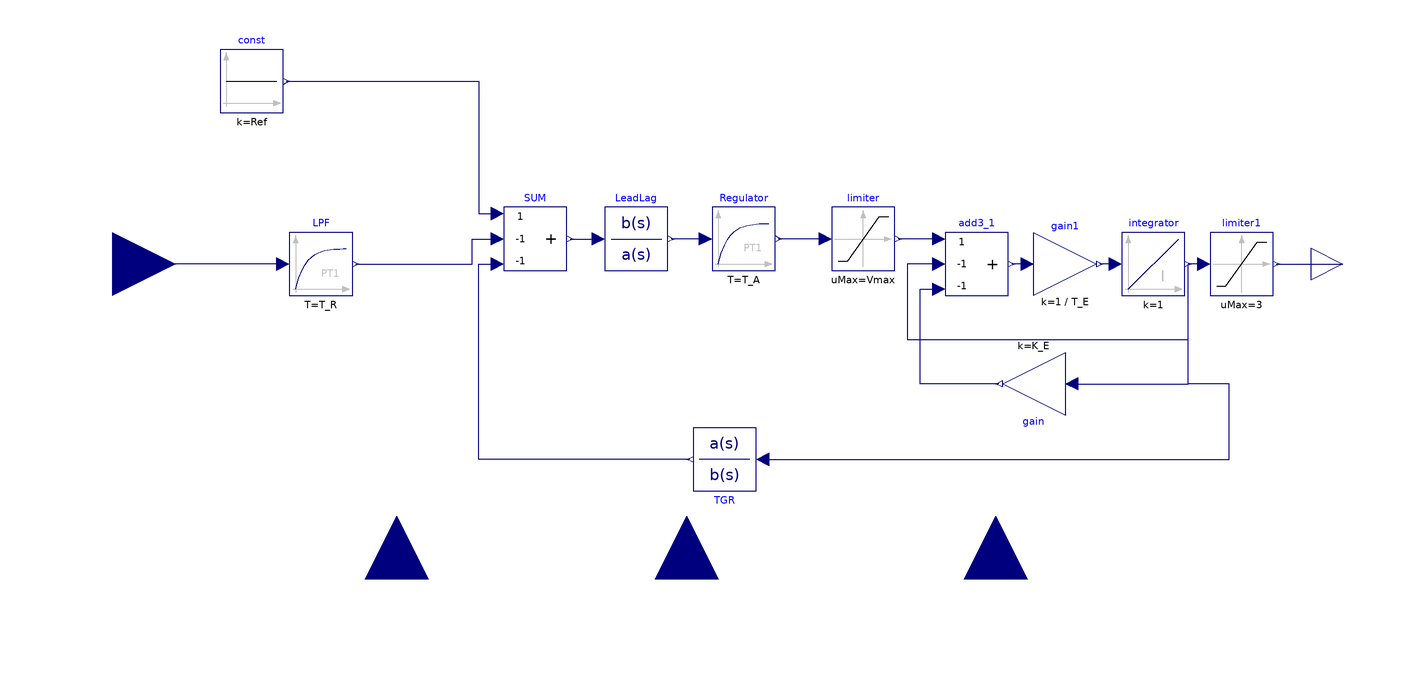

Above is the diagram view of the following Modelica model: its components placed by their Placement annotations and its connect equations drawn as lines.

model AVR_Type_DC1
          extends Interfaces.Controller;
            parameter Real T_R "Rate Filter Time Constant";
            parameter Real T_C, T_B "TGR Time Constants";
            parameter Real K_A "Regulator Gain";
            parameter Real T_A "Regulator Time Constant";
            parameter Real K_E "Exciter Gain";
            parameter Real T_E "Exciter Time Constant";
            parameter Real K_F "Rate Feedback Gain";
            parameter Real T_F "Rate Feedback Time Constant";
            parameter Real Vmax "Regulator Maximum Output";
            parameter Real Vmin "Regulator Minimum Output";
            parameter Real K_D      "Armatture reactance demagnetizing coeffcient";
            parameter Real K_C   "Commutation reactance coefficient";
            parameter Real Efdmax  "Excitation voltage maximum";
            parameter Real Efdmin    "Excitation voltage minimum";
            parameter Real K_p   "Excitation voltage minimum";
            parameter Real K_i     "Excitation voltage minimum";
            parameter Real K_G;
            parameter Real K_M;
            parameter Real T_M;
            parameter Real V_Mmax;
            parameter Real V_Mmin;
            parameter Real X_L;
            parameter Real V_Gmax;
            parameter Real th;
            parameter Real K_g;
            parameter Real V_Imax;
            parameter Real V_Imin;
          Modelica.Blocks.Continuous.FirstOrder LPF(
            k=1,
            T=T_R,
            initType=Modelica.Blocks.Types.Init.SteadyState,
            y_start=0)                                          "Low Pass Filter"
            annotation (Placement(transformation(extent={{-224,-10},{-204,10}})));
          Modelica.Blocks.Continuous.TransferFunction LeadLag(
            b={T_C,1},
            a={T_B,1},
            initType=Modelica.Blocks.Types.Init.NoInit,
            x_start={0})
            annotation (Placement(transformation(extent={{-124,-2},{-104,18}})));
          Modelica.Blocks.Continuous.FirstOrder Regulator(
            k=K_A,
            T=T_A,
            initType=Modelica.Blocks.Types.Init.NoInit)                 "Regulator"
            annotation (Placement(transformation(extent={{-90,-2},{-70,18}})));
          Modelica.Blocks.Continuous.TransferFunction TGR(b={K_F,0}, a={T_F,1})
            annotation (Placement(transformation(
                extent={{-10,-10},{10,10}},
                rotation=180,
                origin={-86,-62})));
          Modelica.Blocks.Nonlinear.Limiter limiter(uMax=Vmax, uMin=Vmin)
            annotation (Placement(transformation(extent={{-52,-2},{-32,18}})));
          Modelica.Blocks.Math.Add3 SUM(k2=-1, k3=-1)
            annotation (Placement(transformation(extent={{-156,-2},{-136,18}})));
          Modelica.Blocks.Math.Gain gain(k=K_E) annotation (Placement(
                transformation(
                extent={{-10,-10},{10,10}},
                rotation=180,
                origin={12,-38})));
          Modelica.Blocks.Math.Add3 add3_1(k2=-1, k3=-1)
            annotation (Placement(transformation(extent={{-16,-10},{4,10}})));
          Modelica.Blocks.Math.Gain gain1(k=1/T_E) annotation (Placement(
                transformation(
                extent={{-10,-10},{10,10}},
                rotation=0,
                origin={22,0})));
          Modelica.Blocks.Continuous.Integrator integrator
            annotation (Placement(transformation(extent={{40,-10},{60,10}})));
          Modelica.Blocks.Sources.Constant const(k=Ref)
            annotation (Placement(transformation(extent={{-246,48},{-226,68}})));
          Modelica.Blocks.Nonlinear.Limiter limiter1(uMax=3, uMin=-3)
            annotation (Placement(transformation(extent={{68,-10},{88,10}})));
        equation
          connect(Regulator.u,LeadLag. y)
            annotation (Line(points={{-92,8},{-103,8}},color={0,0,127}));
          connect(limiter.u,Regulator. y)
            annotation (Line(points={{-54,8},{-69,8}}, color={0,0,127}));
          connect(SUM.y,LeadLag. u)
            annotation (Line(points={{-135,8},{-126,8}}, color={0,0,127}));
          connect(LPF.y,SUM. u2)
            annotation (Line(points={{-203,0},{-166,0},{-166,8},{-158,8}},
                                                         color={0,0,127}));
          connect(TGR.y,SUM. u3) annotation (Line(points={{-97,-62},{-164,-62},{-164,0},
                  {-158,0}},  color={0,0,127}));
          connect(add3_1.u1,limiter. y)
            annotation (Line(points={{-18,8},{-31,8}},
                                                     color={0,0,127}));
          connect(gain.y,add3_1. u3) annotation (Line(points={{1,-38},{-24,-38},{-24,-8},
                  {-18,-8}},      color={0,0,127}));
          connect(gain1.u,add3_1. y)
            annotation (Line(points={{10,0},{5,0}},    color={0,0,127}));
          connect(integrator.u,gain1. y)
            annotation (Line(points={{38,0},{33,0}},   color={0,0,127}));
          connect(gain.u,integrator. y)
            annotation (Line(points={{24,-38},{61,-38},{61,0}},  color={0,0,127}));
          connect(add3_1.u2,integrator. y) annotation (Line(points={{-18,0},{-28,0},{-28,
                  -24},{61,-24},{61,0}},      color={0,0,127}));
          connect(TGR.u,integrator. y) annotation (Line(points={{-74,-62},{74,-62},{74,-38},
                  {61,-38},{61,0}},           color={0,0,127}));
          connect(LPF.u, Measurement) annotation (Line(points={{-226,0},{-280,0}},
                               color={0,0,127}));
          connect(const.y, SUM.u1) annotation (Line(points={{-225,58},{-164,58},{-164,16},
                  {-158,16}}, color={0,0,127}));
          connect(limiter1.u, integrator.y)
            annotation (Line(points={{66,0},{61,0}}, color={0,0,127}));
          connect(limiter1.y, Actuation)
            annotation (Line(points={{89,0},{110,0}}, color={0,0,127}));
          annotation (Diagram(coordinateSystem(extent={{-280,-100},{100,100}})), Icon(
                coordinateSystem(extent={{-280,-100},{100,100}}), graphics={Text(
                  extent={{-196,16},{8,-40}},
                  lineColor={28,108,200},
                  textString="IEEE Type I
")}));
        end AVR_Type_DC1;